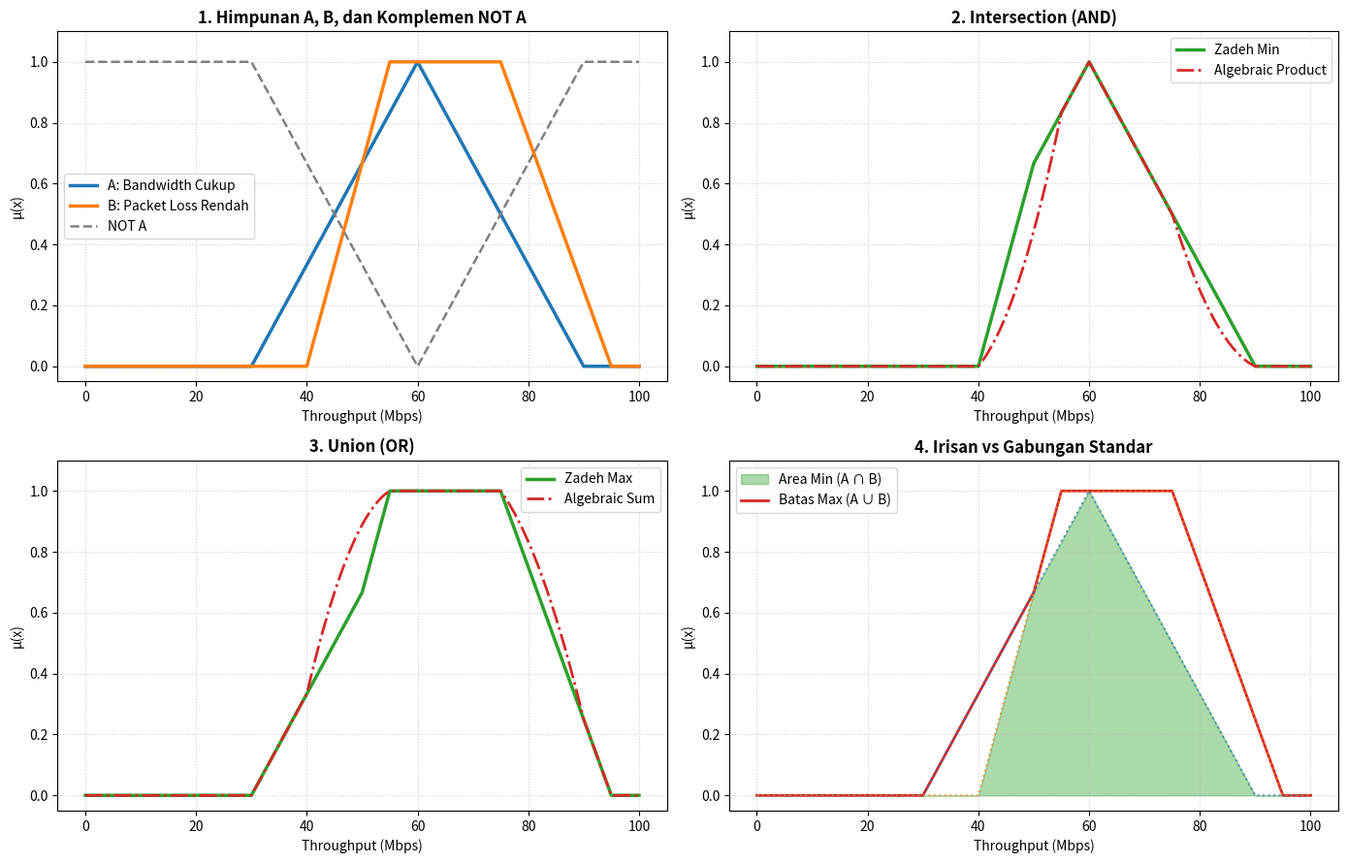

Write the Python code that produced this figure.
"""
Praktikum 4 - Operasi Himpunan Fuzzy (T-norm, T-conorm, Complement)
  Bagian A : verifikasi contoh manual (0.80 / 0.60) dan tabel skenario modul
  Bagian B : TUGAS - Bandwidth Jaringan Kampus (A segitiga [30,60,90], B trapesium [40,55,75,95])
  Bagian C : Verifikasi numerik urutan operator dan De Morgan
Library: hanya NumPy dan Matplotlib.
"""
import numpy as np
import matplotlib.pyplot as plt


# ---------- T-NORM (AND) ----------
def tnorm_min(a, b):
    return np.minimum(a, b)


def tnorm_product(a, b):
    return a * b


def tnorm_bounded_diff(a, b):
    return np.maximum(0.0, a + b - 1.0)


# ---------- T-CONORM (OR) ----------
def tconorm_max(a, b):
    return np.maximum(a, b)


def tconorm_algebraic_sum(a, b):
    return a + b - (a * b)


def tconorm_bounded_sum(a, b):
    return np.minimum(1.0, a + b)


# ---------- NOT ----------
def fuzzy_not(mu):
    return 1.0 - mu


# ---------- Fungsi keanggotaan ----------
def mf_segitiga(x, a, b, c):
    x = np.asarray(x, dtype=float)
    return np.maximum(0.0, np.minimum((x - a) / (b - a), (c - x) / (c - b)))


def mf_trapesium(x, a, b, c, d):
    x = np.asarray(x, dtype=float)
    return np.maximum(0.0, np.minimum(np.minimum((x - a) / (b - a), 1.0), (d - x) / (d - c)))


# ==========================================================
# BAGIAN A - VERIFIKASI MODUL
# ==========================================================
print("=" * 78)
print("BAGIAN A1 - CONTOH MANUAL MODUL: mu_A = 0.80, mu_B = 0.60")
print("=" * 78)
a, b = 0.80, 0.60
print(f"Min={tnorm_min(a, b):.2f}  Product={tnorm_product(a, b):.2f}  BoundedDiff={tnorm_bounded_diff(a, b):.2f}")
print(f"Max={tconorm_max(a, b):.2f}  AlgSum={tconorm_algebraic_sum(a, b):.2f}  BoundedSum={tconorm_bounded_sum(a, b):.2f}")

print()
print("BAGIAN A2 - TABEL SKENARIO MODUL")
print("| Kasus | muA  | muB  | Min  | Prod | BDiff | Max  | ASum | BSum |")
print("|------:|-----:|-----:|-----:|-----:|------:|-----:|-----:|-----:|")
for i, (p, q) in enumerate([(0.9, 0.9), (0.7, 0.4), (0.5, 0.5), (0.3, 0.2), (0.0, 0.85)], 1):
    print(f"| {i:>5} | {p:.2f} | {q:.2f} | {tnorm_min(p, q):.2f} | {tnorm_product(p, q):.2f} | "
          f"{tnorm_bounded_diff(p, q):.2f}  | {tconorm_max(p, q):.2f} | {tconorm_algebraic_sum(p, q):.2f} | "
          f"{tconorm_bounded_sum(p, q):.2f} |")

# ==========================================================
# BAGIAN B - TUGAS BANDWIDTH
# ==========================================================
X = np.linspace(0, 100, 1001)
mu_A = mf_segitiga(X, 30, 60, 90)
mu_B = mf_trapesium(X, 40, 55, 75, 95)

fig, ax = plt.subplots(2, 2, figsize=(14, 9))

ax[0, 0].plot(X, mu_A, label='A: Bandwidth Cukup', color='#1f77b4', linewidth=2.5)
ax[0, 0].plot(X, mu_B, label='B: Packet Loss Rendah', color='#ff7f0e', linewidth=2.5)
ax[0, 0].plot(X, fuzzy_not(mu_A), label='NOT A', color='gray', linestyle='--', linewidth=1.8)
ax[0, 0].set_title('1. Himpunan A, B, dan Komplemen NOT A', fontweight='bold')

ax[0, 1].plot(X, tnorm_min(mu_A, mu_B), label='Zadeh Min', color='#2ca02c', linewidth=2.5)
ax[0, 1].plot(X, tnorm_product(mu_A, mu_B), label='Algebraic Product', color='#d62728', linestyle='-.', linewidth=2)
ax[0, 1].set_title('2. Intersection (AND)', fontweight='bold')

ax[1, 0].plot(X, tconorm_max(mu_A, mu_B), label='Zadeh Max', color='#2ca02c', linewidth=2.5)
ax[1, 0].plot(X, tconorm_algebraic_sum(mu_A, mu_B), label='Algebraic Sum', color='#d62728', linestyle='-.', linewidth=2)
ax[1, 0].set_title('3. Union (OR)', fontweight='bold')

ax[1, 1].fill_between(X, tnorm_min(mu_A, mu_B), color='#2ca02c', alpha=0.4, label='Area Min (A ∩ B)')
ax[1, 1].plot(X, tconorm_max(mu_A, mu_B), color='#d62728', linewidth=2, label='Batas Max (A ∪ B)')
ax[1, 1].plot(X, mu_A, color='#1f77b4', linestyle=':', alpha=0.7)
ax[1, 1].plot(X, mu_B, color='#ff7f0e', linestyle=':', alpha=0.7)
ax[1, 1].set_title('4. Irisan vs Gabungan Standar', fontweight='bold')

for axis in ax.ravel():
    axis.set_ylim(-0.05, 1.1)
    axis.set_xlabel('Throughput (Mbps)')
    axis.set_ylabel('μ(x)')
    axis.grid(True, linestyle=':', alpha=0.6)
    axis.legend()
plt.tight_layout()
plt.savefig('operasi_himpunan_fuzzy_komparasi.png', dpi=300)
plt.show()

print()
print("=" * 78)
print("BAGIAN B - TUGAS: BANDWIDTH KAMPUS (A: segitiga [30,60,90], B: trapesium [40,55,75,95])")
print("=" * 78)
print("| x (Mbps) | muA    | muB    | Min    | Product | Max    | AlgSum | NOT A  |")
print("|---------:|-------:|-------:|-------:|--------:|-------:|-------:|-------:|")
for x in [35, 50, 65, 80]:
    pa = float(mf_segitiga(x, 30, 60, 90))
    pb = float(mf_trapesium(x, 40, 55, 75, 95))
    print(f"| {x:>8} | {pa:.4f} | {pb:.4f} | {tnorm_min(pa, pb):.4f} | {tnorm_product(pa, pb):.4f}  | "
          f"{tconorm_max(pa, pb):.4f} | {tconorm_algebraic_sum(pa, pb):.4f} | {fuzzy_not(pa):.4f} |")

# ==========================================================
# BAGIAN C - VERIFIKASI NUMERIK
# ==========================================================
eps = 1e-12
assert np.all(tnorm_bounded_diff(mu_A, mu_B) <= tnorm_product(mu_A, mu_B) + eps)
assert np.all(tnorm_product(mu_A, mu_B) <= tnorm_min(mu_A, mu_B) + eps)
assert np.all(tnorm_min(mu_A, mu_B) <= np.minimum(mu_A, mu_B) + eps)
assert np.all(tconorm_max(mu_A, mu_B) <= tconorm_algebraic_sum(mu_A, mu_B) + eps)
assert np.all(tconorm_algebraic_sum(mu_A, mu_B) <= tconorm_bounded_sum(mu_A, mu_B) + eps)
for arr in (mu_A, mu_B):
    assert arr.min() >= 0.0 and arr.max() <= 1.0

dm1 = fuzzy_not(tconorm_max(mu_A, mu_B))
dm2 = tnorm_min(fuzzy_not(mu_A), fuzzy_not(mu_B))
dm3 = fuzzy_not(tconorm_algebraic_sum(mu_A, mu_B))
dm4 = tnorm_product(fuzzy_not(mu_A), fuzzy_not(mu_B))
print()
print("De Morgan (Max/Min)        : selisih maks =", float(np.max(np.abs(dm1 - dm2))))
print("De Morgan (AlgSum/Product) : selisih maks =", float(np.max(np.abs(dm3 - dm4))))
print("Urutan t-norm dan t-conorm terverifikasi pada seluruh X; semua mu berada di [0,1].")
print("\nGrafik tersimpan: operasi_himpunan_fuzzy_komparasi.png")
